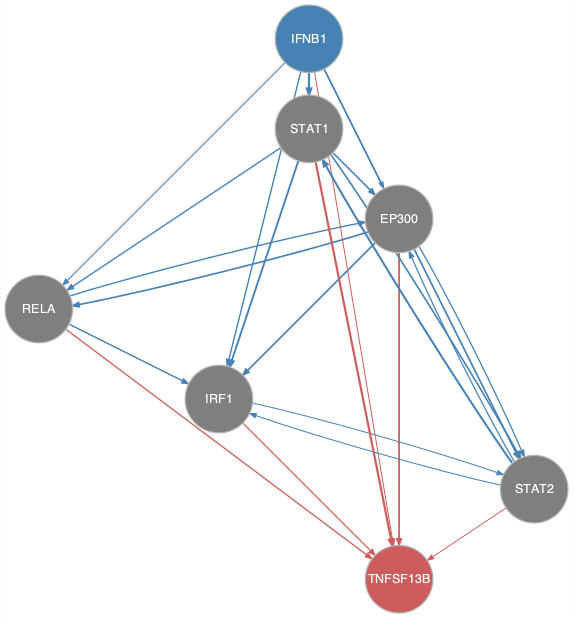

The table this chart was drawn from, first rows:
from	to
EP300	IRF1
EP300	RELA
EP300	STAT2
IFNB1	EP300
IFNB1	IRF1
IFNB1	RELA
IFNB1	STAT1
IFNB1	STAT2
IRF1	STAT2
RELA	EP300
RELA	IRF1
STAT1	EP300
STAT1	IRF1
STAT1	RELA
STAT1	STAT2
STAT2	EP300
STAT2	IRF1
STAT2	STAT1
EP300	TNFSF13B
IFNB1	TNFSF13B
IRF1	TNFSF13B
RELA	TNFSF13B
STAT1	TNFSF13B
STAT2	TNFSF13B
